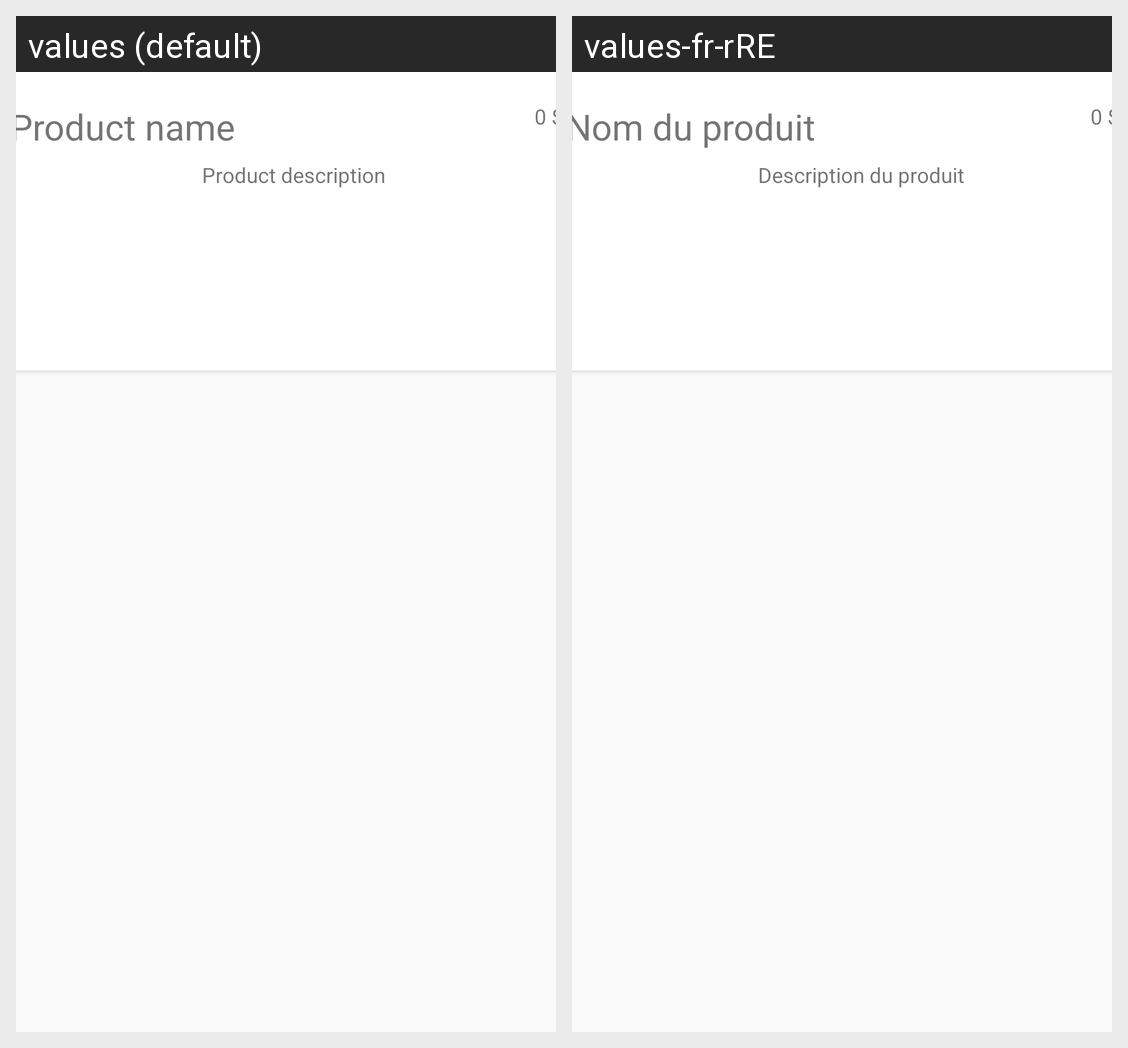

For this localized Android screen grid, give each drawn string resource with its value in every locale shown.
Android screen res/layout/product_item.xml rendered under 2 locales, left to right: values (default), values-fr-rRE. Device: Nexus 5 (rendered at 1080×1920; each locale shown at half size, 540×960, under a caption strip naming it); theme AppTheme.
Strings drawn on this screen, with the default value and each locale's value (text and hints the layout hard-codes, and strings that could not be matched under every locale, appear in the picture but are not listed):

product_name_default
  values: Product name
  values-fr-rRE: Nom du produit

product_price_default
  values: 0 $
  values-fr-rRE: 0 $  [not translated; the default value is used]

product_description_default
  values: Product description
  values-fr-rRE: Description du produit
